Run: headless pygame with SDL's dummy video driver; simulated clock (each Clock.tick advances the game by its frame time, no real sleeping); random seed 0; keys injected as events and as key.get_pressed() state; no mouse input.
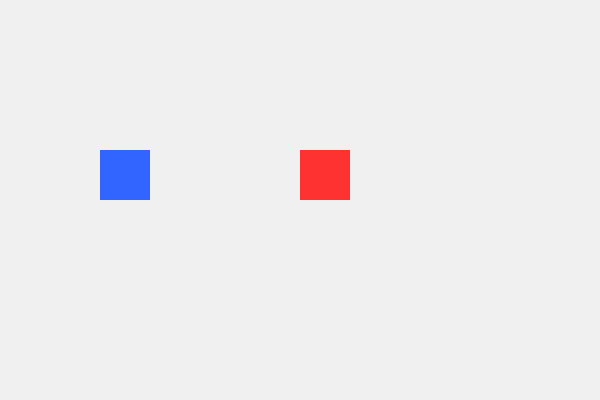
Frame 1 of 4 · flips 1–60 · no input
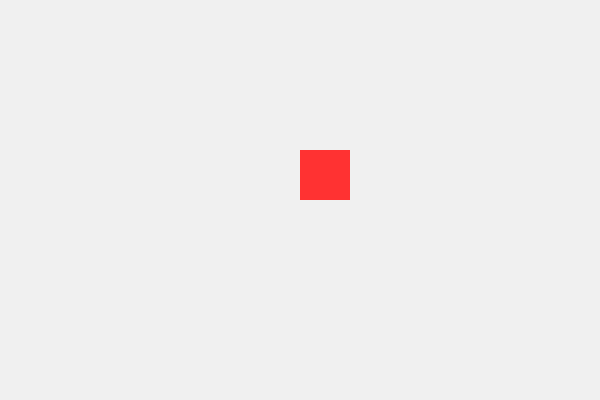
Frame 2 of 4 · flips 61–180 · tapped SPACE, RETURN · held RIGHT (→), D
Frame 3 of 4 · flips 181–300 · held DOWN (↓), S · screen unchanged from frame 2, image omitted
Frame 4 of 4 · flips 301–420 · held LEFT (←), A, UP (↑), W · screen same as frame 1, image omitted

The pygame program that drew these frames:

# %% 🥊 ARRANQUE
# Corre esta celda. Vas a ver dos rectángulos: uno azul que se mueve con
# las flechas IZQUIERDA/DERECHA, y uno rojo quieto. Muévelos hasta que se
# toquen y mira bien qué pasa (spoiler: nada).

import pygame
import sys

pygame.init()
pantalla = pygame.display.set_mode((600, 400))
pygame.display.set_caption("💥 Colisiones en Pygame")

AZUL = (50, 100, 255)
ROJO = (255, 50, 50)

jugador = pygame.Rect(100, 150, 50, 50)
enemigo = pygame.Rect(300, 150, 50, 50)

reloj = pygame.time.Clock()

while True:
    for evento in pygame.event.get():
        if evento.type == pygame.QUIT:
            pygame.quit()
            sys.exit()

    teclas = pygame.key.get_pressed()
    if teclas[pygame.K_RIGHT]:
        jugador.x += 5
    if teclas[pygame.K_LEFT]:
        jugador.x -= 5

    pantalla.fill((240, 240, 240))
    pygame.draw.rect(pantalla, AZUL, jugador)
    pygame.draw.rect(pantalla, ROJO, enemigo)

    pygame.display.flip()
    reloj.tick(60)

# 👾 RETO HACKER: mete el rectángulo azul DENTRO del rojo, encimados por
#    completo. ¿Pasa algo especial? ¿Se detiene, rebota, cambia de color?


# %% 🛑 ALTO AQUI
# Nada. Se superponen tranquilamente y siguen ahí, como si nada.
# Un pygame.Rect es solo 4 números (x, y, ancho, alto) guardados en una
# caja. No sabe que existe el otro rectángulo, y mucho menos que se
# supone que deberían "chocar" — eso hay que preguntarlo tú, explícitamente.


# %% 🔍 ARRANQUE: LA PREGUNTA DEL CHOQUE
# Mismo código, con una pregunta nueva en cada vuelta del bucle. Corre y
# vuelve a encimar los rectángulos. Mira la CONSOLA, no la ventana.

import pygame
import sys

pygame.init()
pantalla = pygame.display.set_mode((600, 400))
pygame.display.set_caption("💥 Colisiones en Pygame")

AZUL = (50, 100, 255)
ROJO = (255, 50, 50)

jugador = pygame.Rect(100, 150, 50, 50)
enemigo = pygame.Rect(300, 150, 50, 50)

reloj = pygame.time.Clock()

while True:
    for evento in pygame.event.get():
        if evento.type == pygame.QUIT:
            pygame.quit()
            sys.exit()

    teclas = pygame.key.get_pressed()
    if teclas[pygame.K_RIGHT]:
        jugador.x += 5
    if teclas[pygame.K_LEFT]:
        jugador.x -= 5

    colision = jugador.colliderect(enemigo)
    print(colision)

    pantalla.fill((240, 240, 240))
    pygame.draw.rect(pantalla, AZUL, jugador)
    pygame.draw.rect(pantalla, ROJO, enemigo)

    pygame.display.flip()
    reloj.tick(60)

# 👾 RETO HACKER: mantén los rectángulos encimados un segundo completo.
#    ¿Cuántas veces crees que se imprimió "True" en ese segundo? Adivina
#    un número ANTES de contar las líneas en la consola.


# %% 🛑 ALTO AQUI
# El bucle da 60 vueltas por segundo (por el reloj.tick(60) de siempre),
# y colliderect() se pregunta en CADA una de esas vueltas. Un segundo
# tocándose son unos 60 "True" seguidos, no uno solo.
# Levanta la mano — esto va a importar MUCHO cuando conectes un sonido a
# una colisión más adelante en este módulo. Ya te puedes imaginar por qué.


# %% 🔥 RETO INTEGRADOR: "EL SEMÁFORO DE CHOQUE"
#
# ---- PASO 1: LA REACCIÓN VISUAL ----
# Usa jugador.colliderect(enemigo) para saber si están tocándose.
# Cuando SÍ se toquen, dibuja al jugador de un tercer color (ej. VERDE) en
# vez de azul. Cuando NO se toquen, que vuelva a su color normal.
#
# ---- PASO 2: EL ENEMIGO TAMBIÉN SE MUEVE ----
# Haz que 'enemigo.x' disminuya un poco en cada vuelta (ej. enemigo.x -= 2),
# para que el choque no dependa solo de que tú te acerques.
#
# 🏆 EXTRA: si el enemigo se sale de la pantalla por la izquierda, haz que
#    reaparezca del lado derecho (pista: revisa su posición y reasígnala).

# --- ESPACIO PARA QUE EL ESTUDIANTE RESUELVA ---


# %% 🧠 PARA REPASAR
#
# 1. ¿Qué le dice EXACTAMENTE colliderect() a Python? ¿Y qué NO le dice
#    (algo que tú tuviste que decidir aparte)?
# 2. Si quitas el reloj.tick(60), ¿colliderect() se pregunta más veces
#    por segundo, menos veces, o igual? ¿Por qué?
